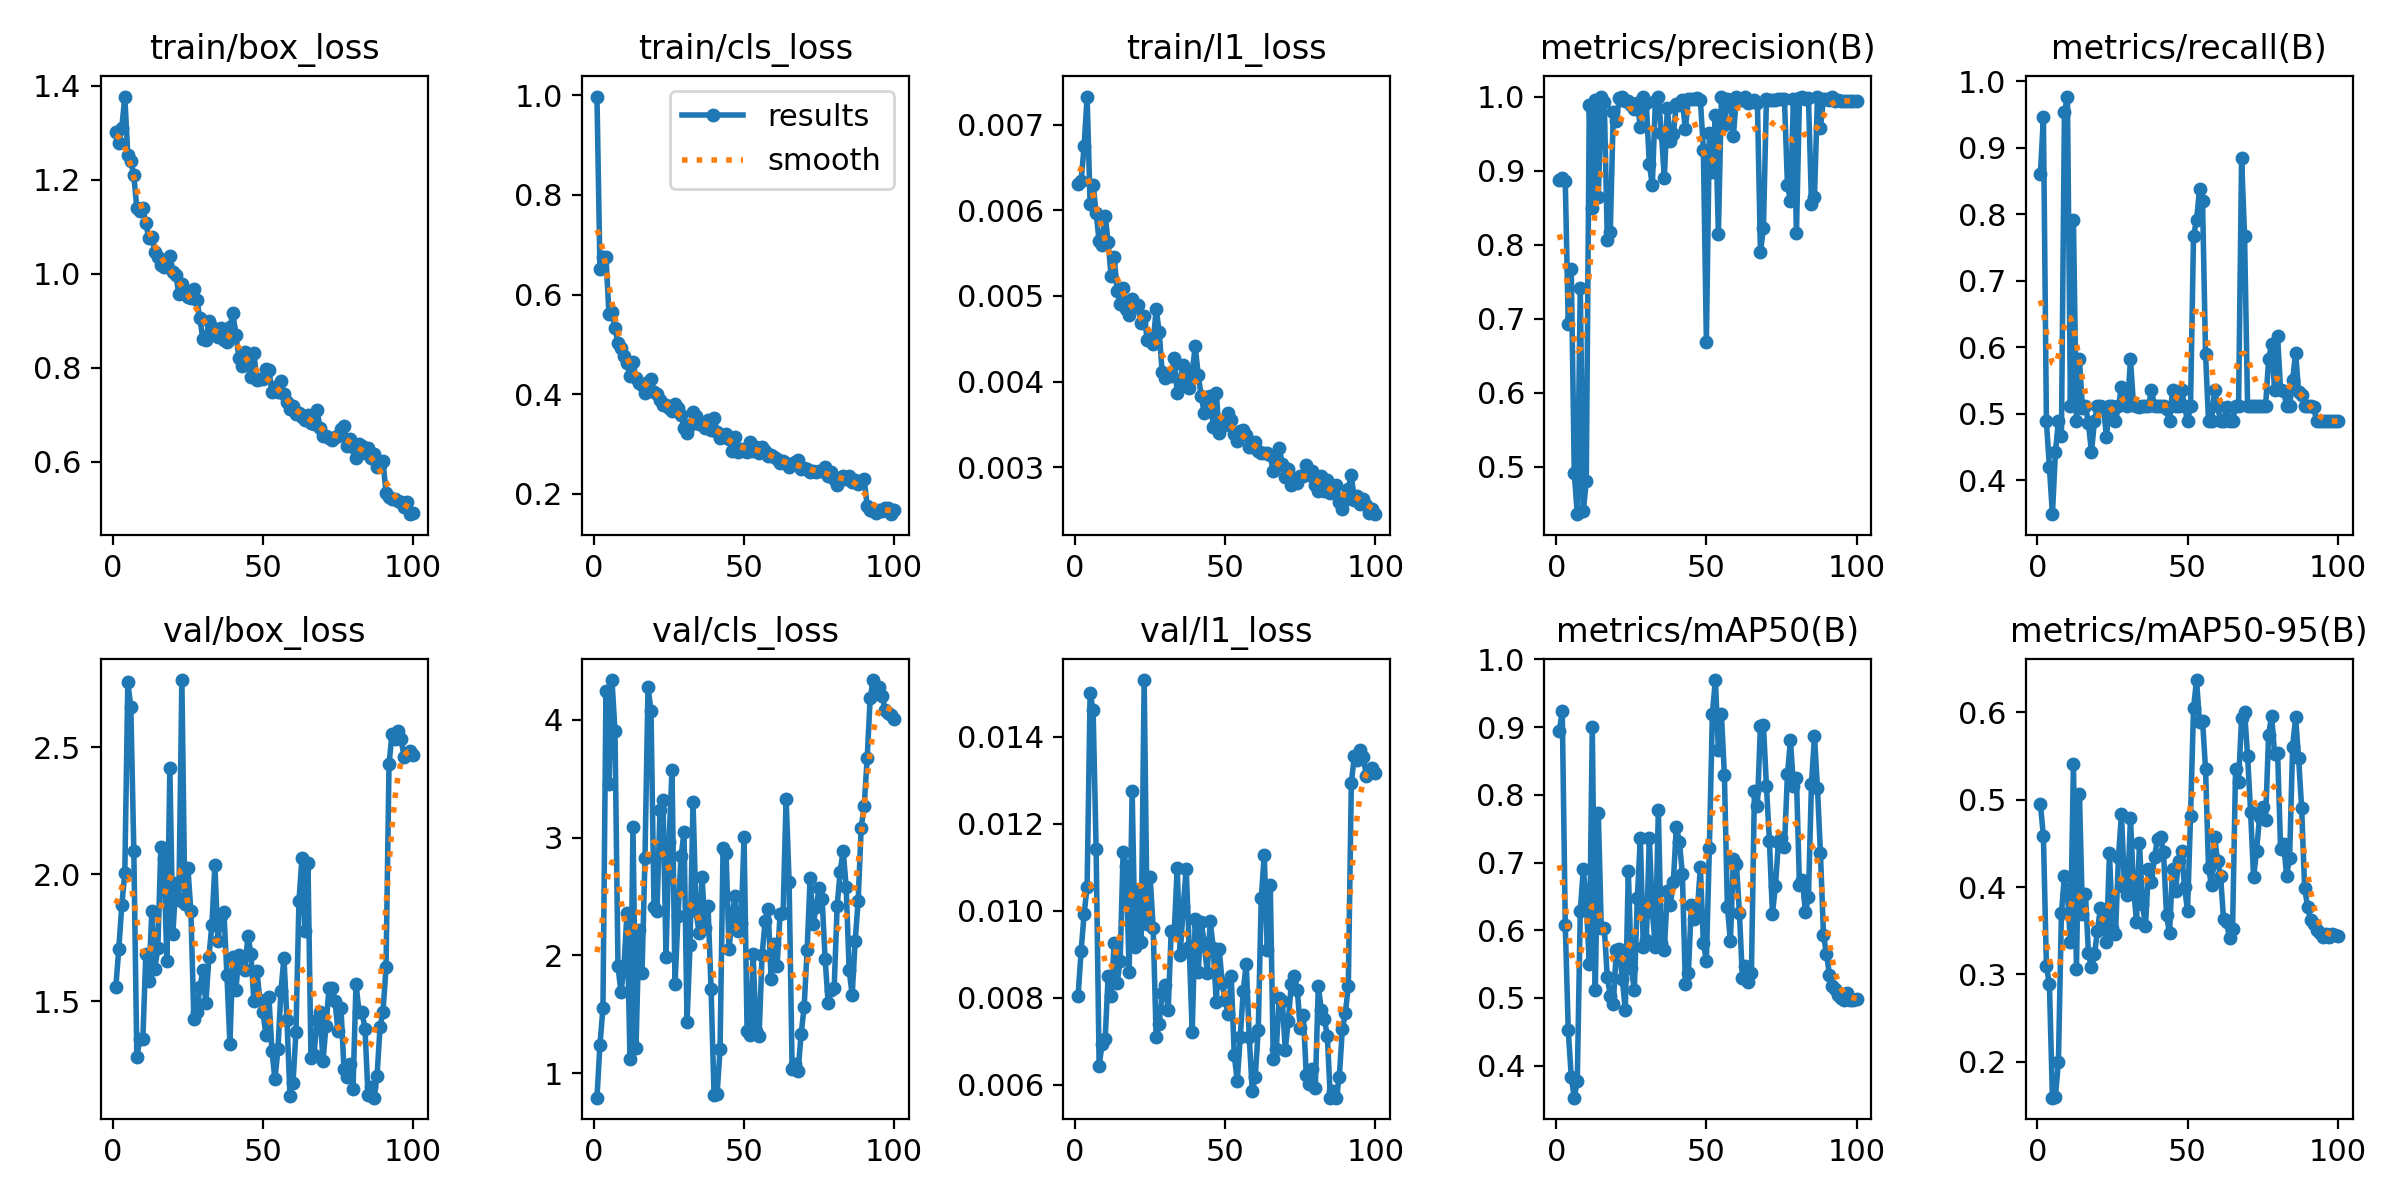

Values plotted in this chart, from the file beside it:
epoch, time, train/box_loss, train/cls_loss, train/l1_loss, metrics/precision(B), metrics/recall(B), metrics/mAP50(B), metrics/mAP50-95(B), val/box_loss, val/cls_loss, val/l1_loss, lr/pg0, lr/pg1, lr/pg2
1, 56.2, 1.301, 0.9975, 0.00631, 0.8876, 0.8605, 0.8941, 0.4952, 1.554, 0.7912, 0.00805, 0.00064, 0.00064, 0.00064
2, 64.71, 1.278, 0.651, 0.00634, 0.8905, 0.9461, 0.9237, 0.458, 1.707, 1.243, 0.00907, 0.001294, 0.001294, 0.001294
3, 72.6, 1.31, 0.6745, 0.00675, 0.8861, 0.4884, 0.6083, 0.3099, 1.878, 1.552, 0.00993, 0.001934, 0.001934, 0.001934
4, 80.49, 1.377, 0.6757, 0.00733, 0.6926, 0.4192, 0.4518, 0.2884, 2.006, 4.249, 0.01055, 0.001941, 0.001941, 0.001941
5, 88.47, 1.252, 0.5605, 0.00607, 0.7672, 0.3488, 0.3831, 0.1588, 2.755, 3.457, 0.01502, 0.001921, 0.001921, 0.001921
6, 96.28, 1.239, 0.5657, 0.0063, 0.4916, 0.4419, 0.3525, 0.16, 2.659, 4.339, 0.01461, 0.001901, 0.001901, 0.001901
7, 104.4, 1.209, 0.5325, 0.00597, 0.4357, 0.4884, 0.3776, 0.1999, 2.092, 3.907, 0.01143, 0.001881, 0.001881, 0.001881
8, 112.1, 1.139, 0.5028, 0.00564, 0.7412, 0.4662, 0.6281, 0.3704, 1.281, 1.911, 0.00644, 0.001861, 0.001861, 0.001861
9, 120, 1.133, 0.4918, 0.0056, 0.4401, 0.9535, 0.6903, 0.4125, 1.349, 1.685, 0.00694, 0.001842, 0.001842, 0.001842
10, 127.9, 1.14, 0.4767, 0.00594, 0.4799, 0.9767, 0.6417, 0.3927, 1.349, 1.906, 0.00704, 0.001822, 0.001822, 0.001822
11, 135.9, 1.108, 0.4627, 0.00563, 0.9885, 0.5116, 0.5498, 0.337, 1.686, 2.361, 0.00849, 0.001802, 0.001802, 0.001802
12, 143.9, 1.075, 0.4368, 0.00523, 0.85, 0.7907, 0.9007, 0.5409, 1.58, 1.119, 0.00805, 0.001782, 0.001782, 0.001782
13, 152.2, 1.078, 0.4646, 0.00546, 0.9951, 0.4884, 0.5122, 0.3065, 1.854, 3.088, 0.00925, 0.001762, 0.001762, 0.001762
14, 160.5, 1.047, 0.4334, 0.00506, 0.864, 0.5814, 0.7735, 0.5067, 1.628, 1.211, 0.00834, 0.001743, 0.001743, 0.001743
15, 168.7, 1.035, 0.4224, 0.00491, 1, 0.5081, 0.6038, 0.3697, 1.709, 2.213, 0.00885, 0.001723, 0.001723, 0.001723
16, 176.7, 1.017, 0.4189, 0.00509, 0.9929, 0.5116, 0.6033, 0.3922, 2.108, 1.848, 0.01136, 0.001703, 0.001703, 0.001703
17, 184.9, 1.014, 0.4033, 0.00485, 0.8067, 0.4853, 0.5304, 0.3242, 2.059, 2.831, 0.01104, 0.001683, 0.001683, 0.001683
18, 193.1, 1.018, 0.4242, 0.00478, 0.8176, 0.4419, 0.5033, 0.3079, 1.659, 4.277, 0.00859, 0.001663, 0.001663, 0.001663
19, 201.4, 1.038, 0.4305, 0.00496, 0.9791, 0.4884, 0.4904, 0.3231, 2.417, 4.078, 0.01275, 0.001644, 0.001644, 0.001644
20, 209.7, 1.002, 0.405, 0.00487, 0.9675, 0.5116, 0.5706, 0.3498, 1.765, 2.413, 0.00916, 0.001624, 0.001624, 0.001624
21, 217.9, 0.997, 0.3994, 0.0049, 0.9977, 0.5116, 0.5725, 0.3763, 1.964, 2.38, 0.01045, 0.001604, 0.001604, 0.001604
22, 226.2, 0.9559, 0.3873, 0.00468, 1, 0.5104, 0.5274, 0.3631, 1.899, 3.237, 0.00928, 0.001584, 0.001584, 0.001584
23, 234.3, 0.9775, 0.3789, 0.00477, 0.9942, 0.4651, 0.4821, 0.3366, 2.765, 3.321, 0.01531, 0.001564, 0.001564, 0.001564
24, 242.4, 0.9575, 0.3779, 0.00449, 0.9937, 0.5116, 0.6873, 0.4391, 1.883, 1.983, 0.0097, 0.001545, 0.001545, 0.001545
25, 250.8, 0.9495, 0.3729, 0.00451, 0.9882, 0.5116, 0.5436, 0.3536, 2.025, 2.96, 0.01077, 0.001525, 0.001525, 0.001525
26, 259.1, 0.9477, 0.3654, 0.00444, 0.9832, 0.4884, 0.5112, 0.3463, 1.855, 3.578, 0.00961, 0.001505, 0.001505, 0.001505
27, 267.2, 0.9678, 0.3809, 0.00485, 0.9915, 0.5116, 0.6476, 0.4345, 1.43, 1.754, 0.00709, 0.001485, 0.001485, 0.001485
28, 275, 0.9436, 0.372, 0.00458, 0.9587, 0.5394, 0.7359, 0.4837, 1.458, 2.337, 0.0074, 0.001465, 0.001465, 0.001465
29, 283, 0.9045, 0.3591, 0.00411, 1, 0.5342, 0.5745, 0.4001, 1.555, 2.841, 0.00812, 0.001446, 0.001446, 0.001446
30, 291, 0.8602, 0.3311, 0.00404, 0.9909, 0.5116, 0.5859, 0.3913, 1.621, 3.044, 0.00829, 0.001426, 0.001426, 0.001426
31, 299.1, 0.8583, 0.323, 0.00406, 0.9084, 0.5814, 0.7365, 0.4793, 1.492, 1.431, 0.00771, 0.001406, 0.001406, 0.001406
32, 307.1, 0.8981, 0.3383, 0.00406, 0.8803, 0.513, 0.6275, 0.4006, 1.674, 2.089, 0.00953, 0.001386, 0.001386, 0.001386
33, 315.1, 0.8854, 0.3633, 0.00428, 0.9939, 0.5116, 0.5756, 0.36, 1.8, 3.304, 0.00948, 0.001366, 0.001366, 0.001366
34, 323.1, 0.8762, 0.3556, 0.00387, 1, 0.5098, 0.7774, 0.4507, 2.035, 2.375, 0.01099, 0.001347, 0.001347, 0.001347
35, 331.1, 0.8646, 0.3402, 0.00401, 0.951, 0.5116, 0.5811, 0.38, 1.736, 2.191, 0.00899, 0.001327, 0.001327, 0.001327
36, 339, 0.8843, 0.3423, 0.00419, 0.8905, 0.5116, 0.5701, 0.3555, 1.836, 2.667, 0.01009, 0.001307, 0.001307, 0.001307
37, 347.1, 0.8587, 0.3326, 0.00398, 0.9845, 0.5116, 0.6579, 0.4203, 1.853, 2.231, 0.01096, 0.001287, 0.001287, 0.001287
38, 354.8, 0.8542, 0.3483, 0.00393, 0.9404, 0.5349, 0.638, 0.4054, 1.604, 2.417, 0.00917, 0.001267, 0.001267, 0.001267
39, 362.7, 0.8857, 0.3287, 0.00411, 0.9492, 0.5116, 0.6713, 0.434, 1.333, 1.717, 0.0072, 0.001248, 0.001248, 0.001248
40, 370.7, 0.9158, 0.3529, 0.00441, 0.9902, 0.5116, 0.753, 0.4552, 1.675, 0.8151, 0.0098, 0.001228, 0.001228, 0.001228
41, 378.6, 0.8683, 0.3242, 0.00408, 0.989, 0.5116, 0.7308, 0.4568, 1.545, 0.8196, 0.00859, 0.001208, 0.001208, 0.001208
42, 386.5, 0.8212, 0.3127, 0.00383, 0.9948, 0.5116, 0.6836, 0.4399, 1.683, 1.201, 0.00975, 0.001188, 0.001188, 0.001188
43, 394.4, 0.8037, 0.3136, 0.00363, 0.9561, 0.5068, 0.5204, 0.3679, 1.674, 2.916, 0.00925, 0.001168, 0.001168, 0.001168
44, 402.3, 0.833, 0.3206, 0.00382, 0.9961, 0.4884, 0.5369, 0.3471, 1.622, 2.866, 0.00858, 0.001149, 0.001149, 0.001149
45, 410.3, 0.8169, 0.3109, 0.00383, 0.997, 0.5349, 0.637, 0.4201, 1.758, 2.055, 0.00976, 0.001129, 0.001129, 0.001129
46, 418.2, 0.7798, 0.2855, 0.00347, 0.9969, 0.5116, 0.6166, 0.3959, 1.687, 2.334, 0.00915, 0.001109, 0.001109, 0.001109
47, 426.2, 0.83, 0.3136, 0.00387, 0.9977, 0.5116, 0.6288, 0.4297, 1.499, 2.508, 0.0079, 0.001089, 0.001089, 0.001089
48, 434.1, 0.7733, 0.2838, 0.0034, 0.9958, 0.5349, 0.6933, 0.4411, 1.617, 2.211, 0.00912, 0.001069, 0.001069, 0.001069
49, 442.2, 0.7752, 0.2898, 0.00351, 0.9284, 0.5116, 0.5809, 0.4006, 1.503, 2.276, 0.00834, 0.00105, 0.00105, 0.00105
50, 450, 0.7751, 0.286, 0.00349, 0.6688, 0.4884, 0.555, 0.3726, 1.456, 3.003, 0.00794, 0.00103, 0.00103, 0.00103
51, 457.9, 0.7964, 0.2832, 0.00363, 0.9513, 0.5116, 0.7222, 0.4808, 1.367, 1.356, 0.00762, 0.00101, 0.00101, 0.00101
52, 465.8, 0.7951, 0.3042, 0.00355, 0.8985, 0.7674, 0.92, 0.6046, 1.516, 1.324, 0.00849, 0.0009902, 0.0009902, 0.0009902
53, 474, 0.7485, 0.2865, 0.00339, 0.9755, 0.7907, 0.9696, 0.6371, 1.303, 2.011, 0.00669, 0.0009704, 0.0009704, 0.0009704
54, 482.3, 0.7586, 0.2935, 0.00331, 0.8143, 0.8372, 0.8666, 0.5887, 1.191, 1.359, 0.00608, 0.0009506, 0.0009506, 0.0009506
55, 490.5, 0.7478, 0.2816, 0.00342, 1, 0.8193, 0.9193, 0.5907, 1.31, 1.316, 0.00709, 0.0009308, 0.0009308, 0.0009308
56, 498.4, 0.7704, 0.2936, 0.00343, 0.9621, 0.59, 0.8295, 0.5348, 1.539, 2.004, 0.00816, 0.000911, 0.000911, 0.000911
57, 506.6, 0.7434, 0.2855, 0.00338, 0.9966, 0.4884, 0.634, 0.4214, 1.671, 2.29, 0.00878, 0.0008912, 0.0008912, 0.0008912
58, 514.8, 0.7271, 0.2753, 0.00324, 0.9951, 0.4884, 0.584, 0.4021, 1.426, 2.398, 0.00709, 0.0008714, 0.0008714, 0.0008714
59, 522.9, 0.712, 0.2784, 0.00324, 0.9465, 0.5349, 0.7056, 0.4575, 1.127, 1.799, 0.00585, 0.0008516, 0.0008516, 0.0008516
60, 530.9, 0.7182, 0.2746, 0.00329, 1, 0.5113, 0.6984, 0.43, 1.175, 2.094, 0.00618, 0.0008318, 0.0008318, 0.0008318
... 40 more rows
